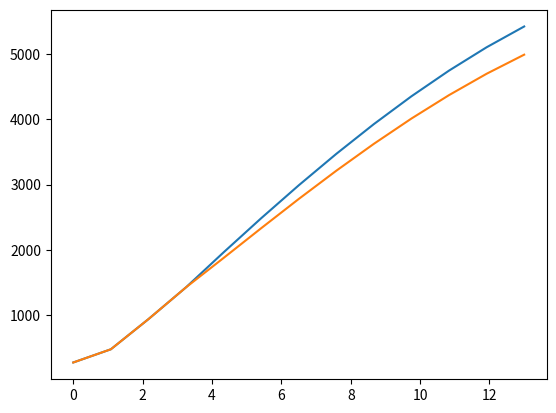

Python code for this plot:
"""
人間を両肩とその間を結ぶ線でモデル化し、matplotlibで描画してみる
"""

import numpy as np
import matplotlib.pyplot as plt

"""
単位は全てmm
"""

log_right=[]
log_left=[]

def human(center,theta):
    """
    人間の骨格モデル
    center: 肩の位置[mm]
    theta: 胸の向き[deg](y軸方向を0度として反時計回り)
    """
    theta=theta/180*np.pi
    width=500 #肩幅
    right=center+np.array([width/2*np.cos(theta),width/2*np.sin(theta)]) # 右肩の座標
    left=center+np.array([-width/2*np.cos(theta),-width/2*np.sin(theta)]) # 右肩の座標
    line=np.array([[right[0],left[0]],[right[1],left[1]]])
    vector=np.array([-np.sin(theta),np.cos(theta)])
    """
    plt.plot(right[0],right[1],marker='.',markersize=15,color="r")
    plt.plot(left[0],left[1],marker='.',markersize=15,color="b")
    plt.plot(line[0],line[1],color="g")
    """
    return right,left,line,vector

def robot(h_right,h_left,r_center):
    right_distance=np.linalg.norm(h_right-r_center)
    left_distance=np.linalg.norm(h_left-r_center)

    log_right.append(right_distance)
    log_left.append(left_distance)
    
    print(right_distance,left_distance)


center=np.array([0.0,0.0])
r_center=np.array([0.0,100.0])

theta=0
r_theta=0

speed=500.0
r_speed=500.0


# 直進

for i in range(3):
    right,left,line,vector=human(center,theta)
    center+=(speed*vector)
    robot(right,left,r_center)




# 左折

for i in range(10):
    right,left,line,vector=human(center,theta)
    center+=(speed*vector)
    theta+=10
    robot(right,left,r_center)



#plt.xlim(-3000,3000)
#plt.ylim(-1000,5000)
#plt.show()

print(np.linspace(0,len(log_right),len(log_right)))
plt.plot(np.linspace(0,len(log_right),len(log_right)),log_right)
plt.plot(np.linspace(0,len(log_right),len(log_right)),log_left)

plt.show()